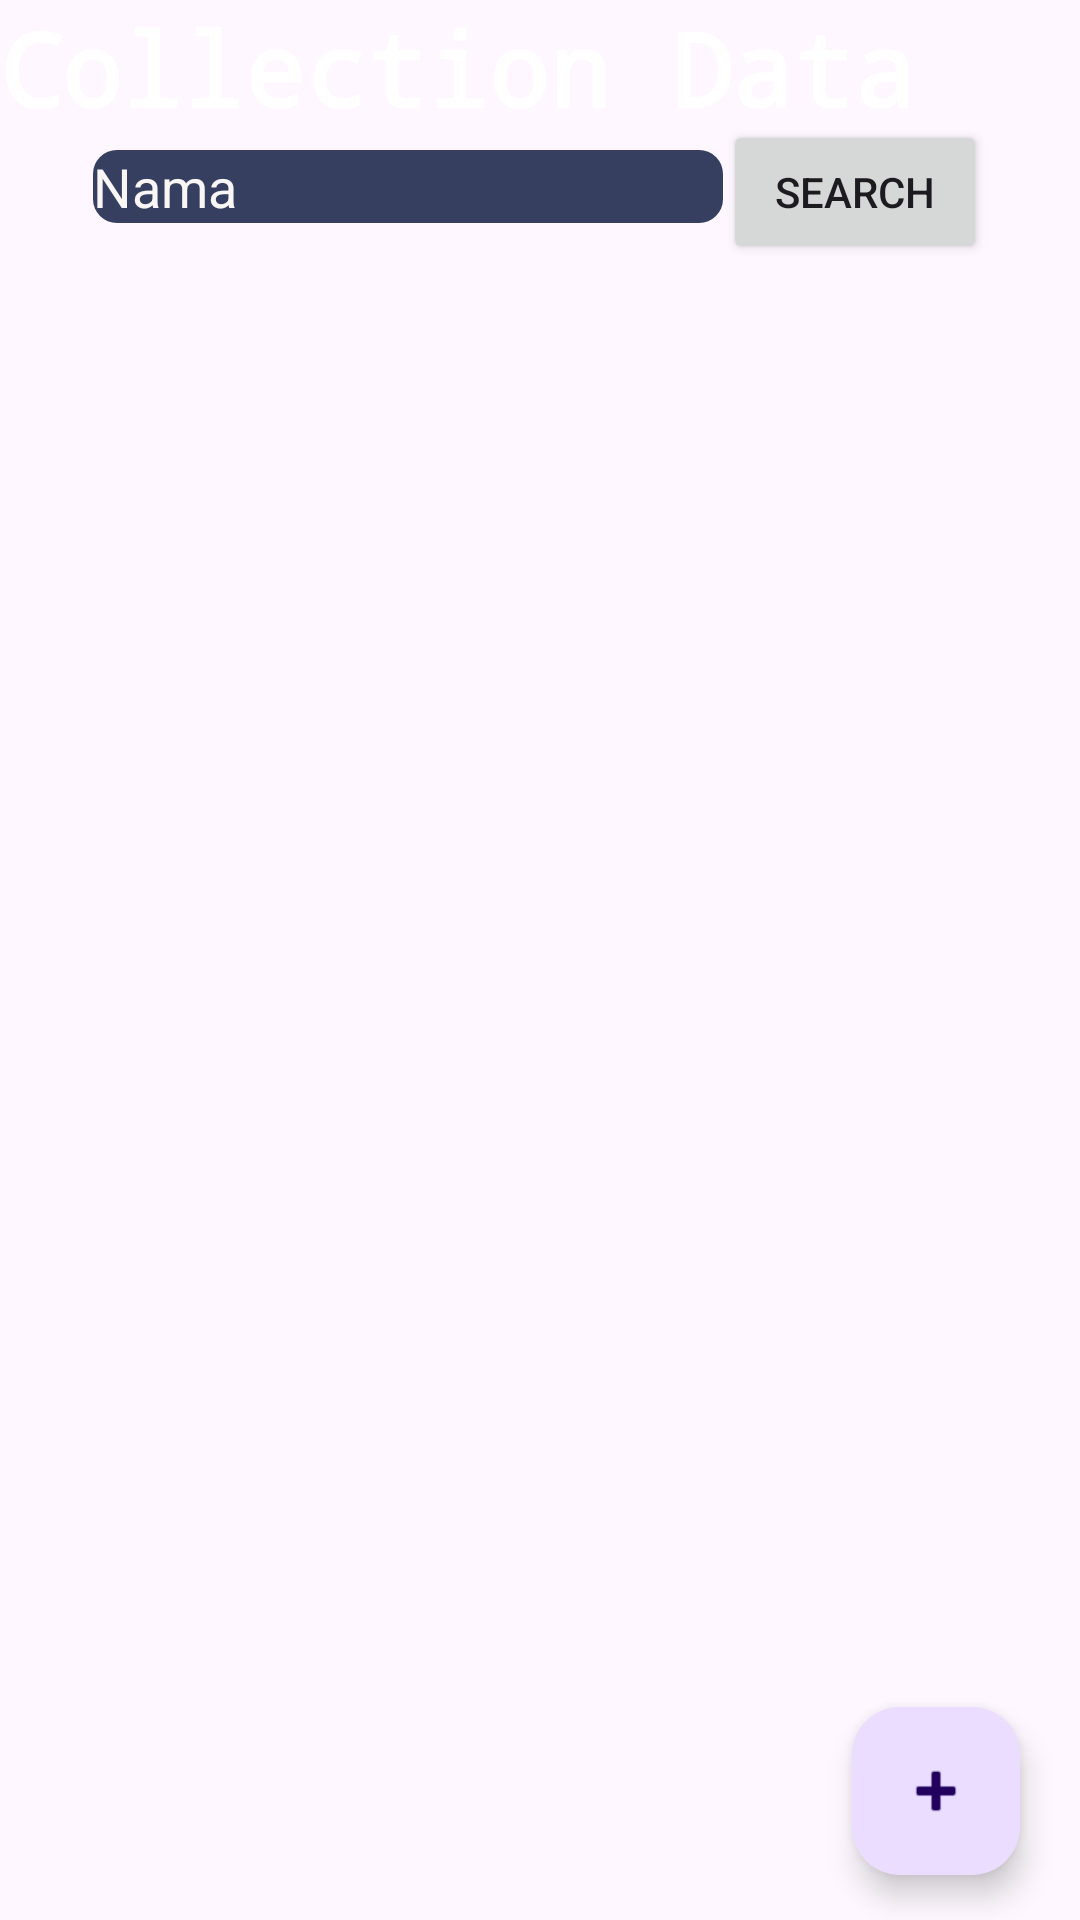

Reconstruct the res/layout file that produces this screen, plus the resources it refers to.
<!-- AndroidManifest.xml: application theme Theme.Edo_UjianRetrofit -->
<!-- res/layout/fragment_trx.xml -->
<?xml version="1.0" encoding="utf-8"?>
<FrameLayout xmlns:android="http://schemas.android.com/apk/res/android"
    xmlns:app="http://schemas.android.com/apk/res-auto"
    xmlns:tools="http://schemas.android.com/tools"
    android:layout_width="match_parent"
    android:layout_height="match_parent"
    tools:context=".uifragment.Trx">

    <TextView
        android:id="@+id/textView2"
        android:layout_width="wrap_content"
        android:layout_height="wrap_content"
        android:fontFamily="monospace"
        android:text="Collection Data"
        android:textColor="#FFFFFF"
        android:textSize="34sp"
        android:textStyle="bold" />

    <LinearLayout
        android:layout_width="match_parent"
        android:layout_height="match_parent"
        android:gravity="center|top"
        android:orientation="horizontal"
        android:paddingTop="40dp">

        <EditText
            android:id="@+id/txtSearch"
            android:layout_width="wrap_content"
            android:layout_height="wrap_content"
            android:background="@drawable/bgtext"
            android:ems="10"
            android:hint="Nama"
            android:inputType="text"
            android:textColorHint="#FAF6F6" />

        <Button
            android:id="@+id/btnSearch"
            android:layout_width="wrap_content"
            android:layout_height="wrap_content"
            android:text="Search" />
    </LinearLayout>

    <com.google.android.material.floatingactionbutton.FloatingActionButton
        android:id="@+id/fabAdd"
        android:layout_width="316dp"
        android:layout_height="wrap_content"
        android:layout_gravity="bottom|end"
        android:layout_marginRight="20dp"
        android:layout_marginBottom="15dp"
        android:clickable="true"
        android:src="@android:drawable/ic_input_add" />

    <LinearLayout
        android:layout_width="match_parent"
        android:layout_height="match_parent"
        android:orientation="vertical"
        android:paddingTop="110dp">

        <androidx.recyclerview.widget.RecyclerView
            android:id="@+id/lstTrx"
            android:layout_width="match_parent"
            android:layout_height="match_parent">

        </androidx.recyclerview.widget.RecyclerView>
    </LinearLayout>

</FrameLayout>
<!-- resources referenced by this layout -->
<resources>
  <!-- drawable bgtext (drawable) -->
  <shape xmlns:android="http://schemas.android.com/apk/res/android">
      <corners android:radius="8dp" /> 
      <solid android:color="#363f60"/>
  </shape>
  <style name="Theme.Edo_UjianRetrofit" parent="Base.Theme.Edo_UjianRetrofit" />
  <style name="Base.Theme.Edo_UjianRetrofit" parent="Theme.Material3.DayNight.NoActionBar">
          
          
      </style>
</resources>
